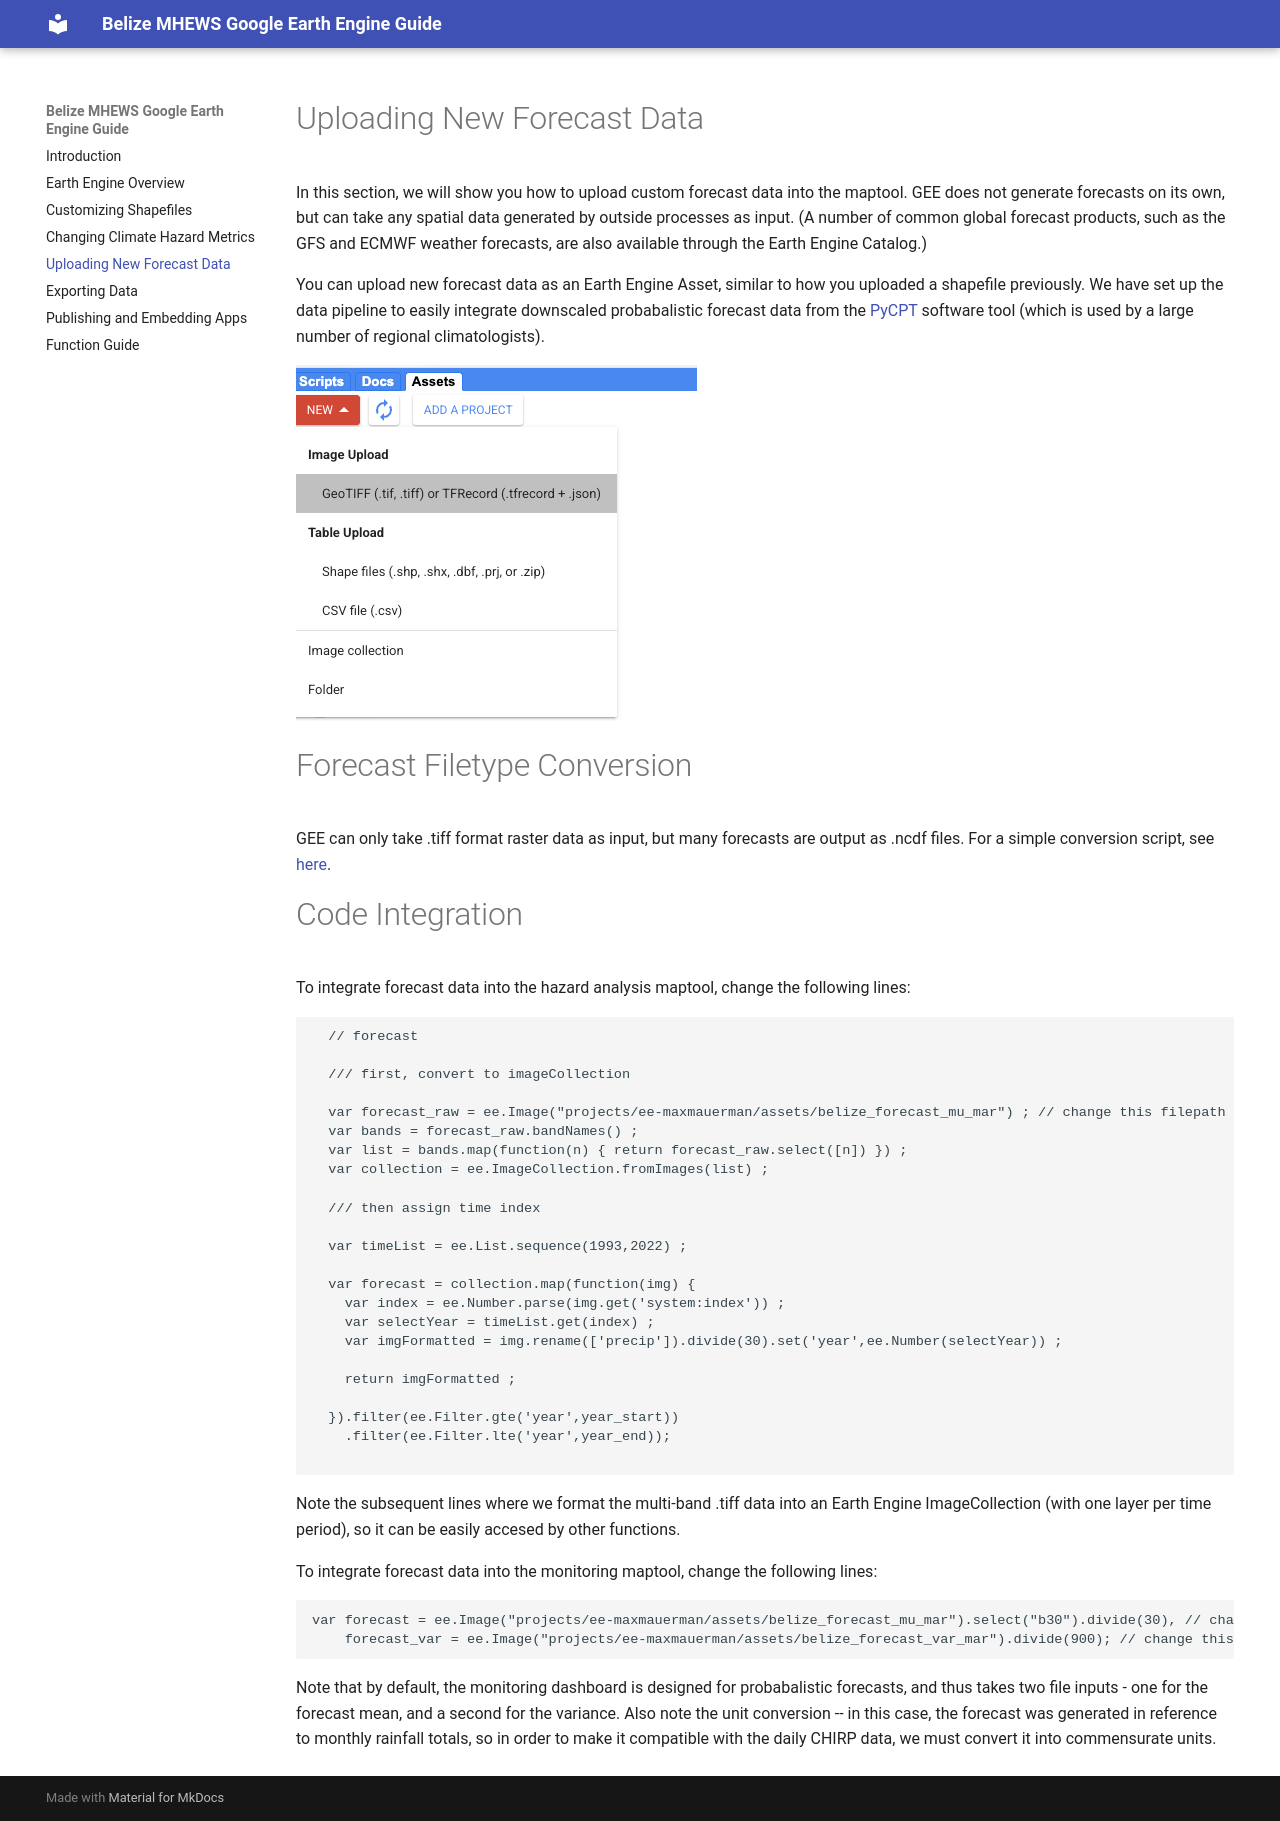

repository: ccsfist/belize_earthengine · page: forecast/index.html · generator: mkdocs

# Uploading New Forecast Data

In this section, we will show you how to upload custom forecast data into the maptool. GEE does not generate forecasts on its own, but can take any spatial data generated by outside processes as input. (A number of common global forecast products, such as the GFS and ECMWF weather forecasts, are also available through the Earth Engine Catalog.)

You can upload new forecast data as an Earth Engine Asset, similar to how you uploaded a shapefile previously. We have set up the data pipeline to easily integrate downscaled probabalistic forecast data from the [PyCPT](https://iri-pycpt.github.io/) software tool (which is used by a large number of regional climatologists). 

![](forecast_upload.png)

# Forecast Filetype Conversion

GEE can only take .tiff format raster data as input, but many forecasts are output as .ncdf files. For a simple conversion script, see [here](https://github.com/ccsfist/netcdf_to_tiff).

# Code Integration

To integrate forecast data into the hazard analysis maptool, change the following lines:

```
  // forecast
  
  /// first, convert to imageCollection

  var forecast_raw = ee.Image("projects/ee-maxmauerman/assets/belize_forecast_mu_mar") ; // change this filepath 
  var bands = forecast_raw.bandNames() ;
  var list = bands.map(function(n) { return forecast_raw.select([n]) }) ;
  var collection = ee.ImageCollection.fromImages(list) ;
  
  /// then assign time index
  
  var timeList = ee.List.sequence(1993,2022) ;
  
  var forecast = collection.map(function(img) {
    var index = ee.Number.parse(img.get('system:index')) ;
    var selectYear = timeList.get(index) ;
    var imgFormatted = img.rename(['precip']).divide(30).set('year',ee.Number(selectYear)) ;
    
    return imgFormatted ;
    
  }).filter(ee.Filter.gte('year',year_start))
    .filter(ee.Filter.lte('year',year_end));
  
```

Note the subsequent lines where we format the multi-band .tiff data into an Earth Engine ImageCollection (with one layer per time period), so it can be easily accesed by other functions. 

To integrate forecast data into the monitoring maptool, change the following lines:

```
var forecast = ee.Image("projects/ee-maxmauerman/assets/belize_forecast_mu_mar").select("b30").divide(30), // change this filepath
    forecast_var = ee.Image("projects/ee-maxmauerman/assets/belize_forecast_var_mar").divide(900); // change this filepath 
```

Note that by default, the monitoring dashboard is designed for probabalistic forecasts, and thus takes two file inputs - one for the forecast mean, and a second for the variance. Also note the unit conversion -- in this case, the forecast was generated in reference to monthly rainfall totals, so in order to make it compatible with the daily CHIRP data, we must convert it into commensurate units. 

<div id="slide-config" data-type="simple" data-next="../export/" data-kobo-id="hACTMCaZ" data-width="100%"> </div>
